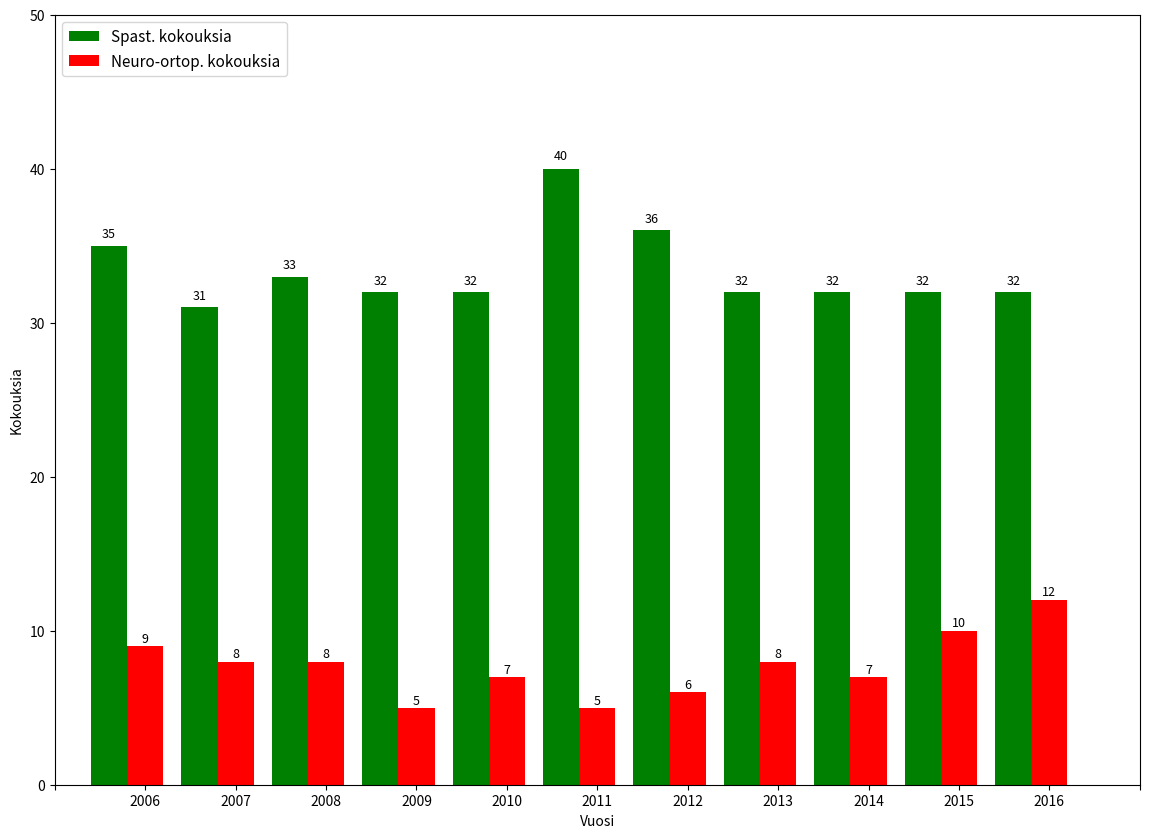

This chart was generated by the following Python code:
# -*- coding: utf-8 -*-
"""
Created on Thu Feb 09 11:17:51 2017

@author: hus20664877
"""


import matplotlib.pyplot as plt
import operator
import numpy as np

bar_width = .4
dbar = .0

yr = [2006,2007,2008,2009,2010,2011,2012,2013,2014,2015,2016]

spast = [35,31,33,32,32,40,36,32,32,32,32]

nort = [9,8,8,5,7,5,6,8,7,10,12]

plt.figure(figsize=(14,10))

b1 = plt.bar([y-bar_width for y in yr], spast, width=bar_width, color='green')
b2 = plt.bar([y+dbar for y in yr], nort, width=bar_width, color='r')

plt.ylabel('Kokouksia')
plt.xlabel('Vuosi')
plt.xlim([2005, 2017])
plt.ylim([0, 50])
tickx = np.arange(2005, 2018)
ticktxt = [str(x) for x in tickx]
ticktxt[0] = ''
ticktxt[-1] = ''
plt.xticks(tickx, ticktxt)
plt.legend((b1[0], b2[0]), (u'Spast. kokouksia',
                            u'Neuro-ortop. kokouksia',
                            ),
            fontsize=11, loc='upper left')

def autolabel(rects):
    """
    Attach a text label above each bar displaying its height
    """
    for rect in rects:
        height = rect.get_height()
        plt.text(rect.get_x() + rect.get_width()/2., 1.01*height,
                '%d' % int(height),
                ha='center', va='bottom', fontsize=9)


def autolabel_ctr(rects):
    """
    Attach a text label above each bar displaying its height
    """
    for rect in rects:
        height = rect.get_height()
        plt.text(rect.get_x() + rect.get_width()/2., rect.get_y() + .5*height-.5,
                '%d' % int(height),
                ha='center', va='center', fontsize=9)


                
autolabel(b1)  # total
autolabel(b2)  # total

